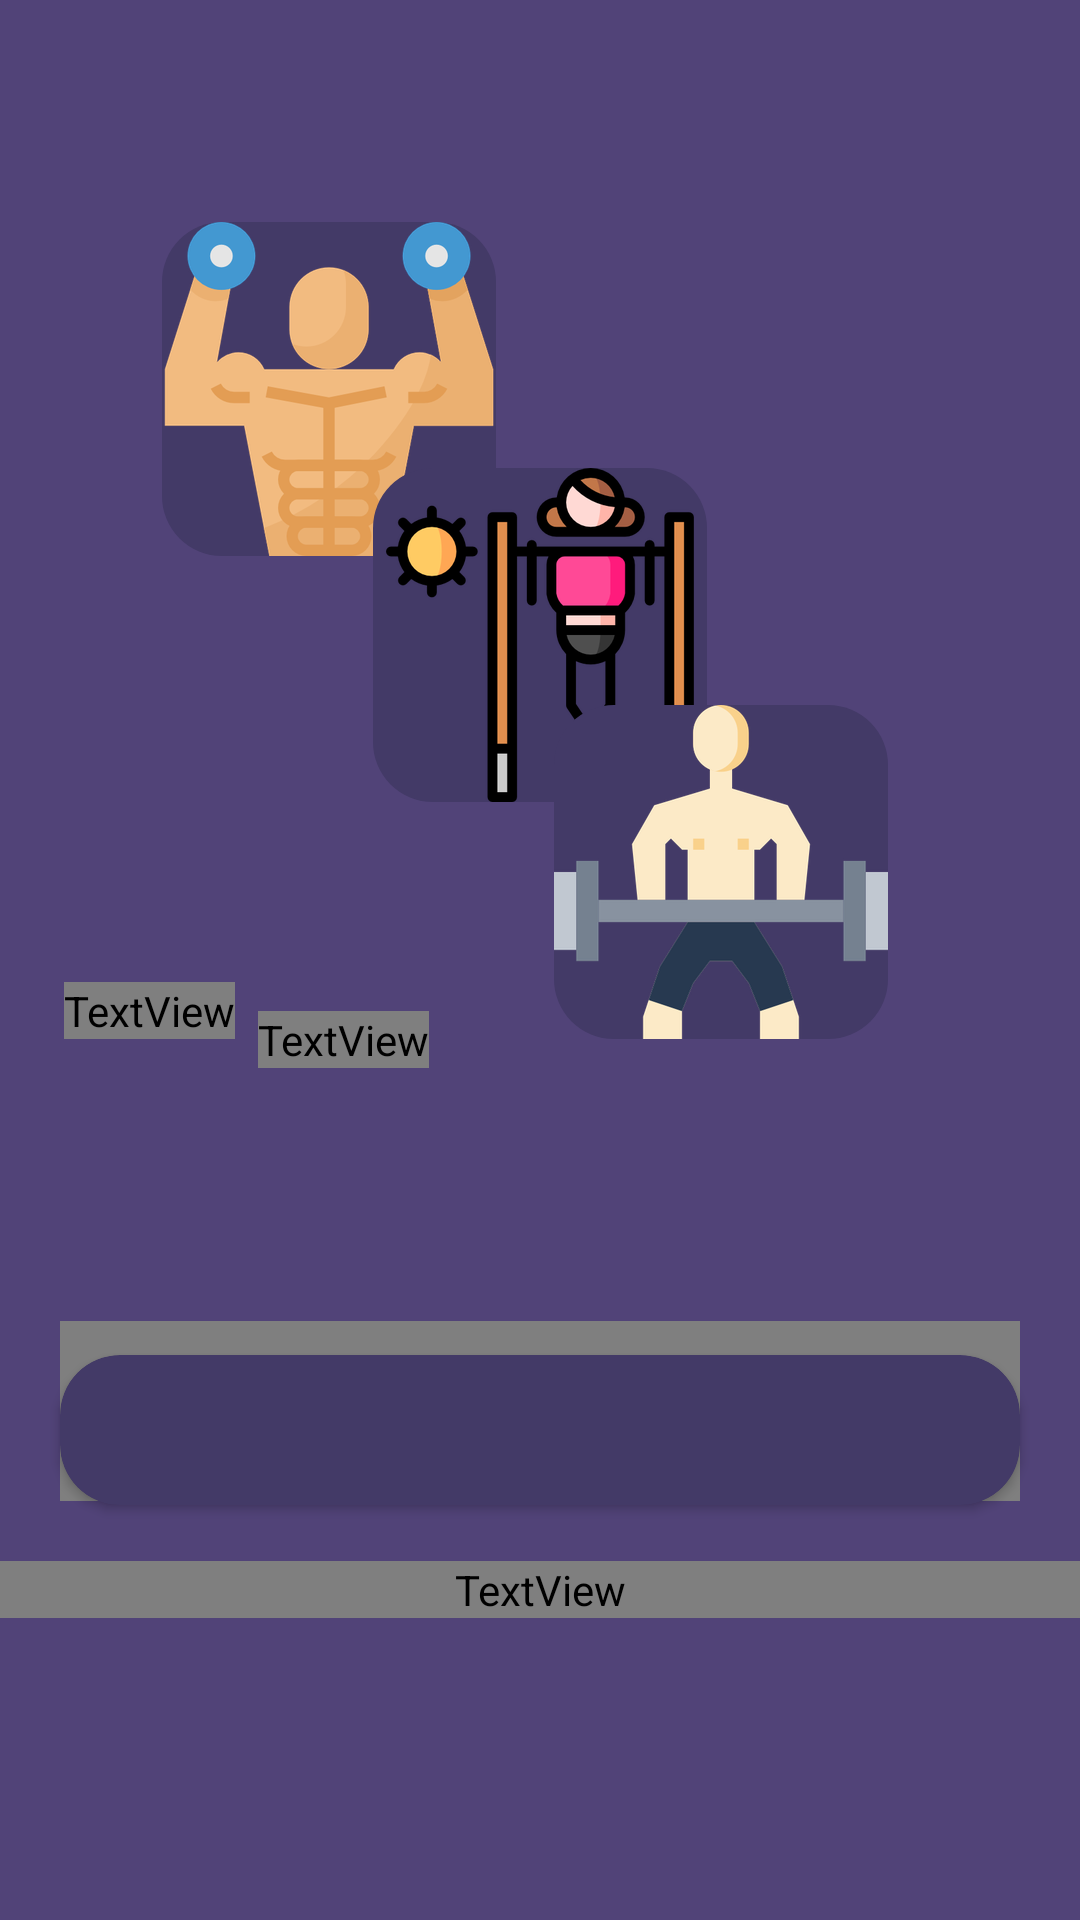

This screen was rendered from an Android layout file. Write that file and the resources it references.
<!-- AndroidManifest.xml: application theme AppTheme -->
<!-- res/layout/login.xml -->
<?xml version="1.0" encoding="utf-8"?>
<android.support.constraint.ConstraintLayout xmlns:android="http://schemas.android.com/apk/res/android"
    xmlns:app="http://schemas.android.com/apk/res-auto"
    xmlns:tools="http://schemas.android.com/tools"
    android:layout_width="match_parent"
    android:layout_height="match_parent"
    android:background="@color/colorBGLogin">


    <ImageView
        android:id="@+id/logo"
        android:layout_width="wrap_content"
        android:layout_height="wrap_content"
        android:layout_marginStart="8dp"
        android:layout_marginTop="8dp"
        android:layout_marginEnd="8dp"
        android:layout_marginBottom="8dp"
        android:src="@drawable/logo"
        app:layout_constraintBottom_toBottomOf="parent"
        app:layout_constraintEnd_toEndOf="parent"
        app:layout_constraintHorizontal_bias="0.197"
        app:layout_constraintStart_toStartOf="parent"
        app:layout_constraintTop_toTopOf="parent"
        app:layout_constraintVertical_bias="0.129" />

    <ImageView
        android:id="@+id/logo1"
        android:layout_width="wrap_content"
        android:layout_height="wrap_content"
        android:layout_marginStart="8dp"
        android:layout_marginTop="8dp"
        android:layout_marginEnd="8dp"
        android:layout_marginBottom="8dp"
        android:src="@drawable/logo1"
        app:layout_constraintBottom_toBottomOf="parent"
        app:layout_constraintEnd_toEndOf="parent"
        app:layout_constraintStart_toStartOf="parent"
        app:layout_constraintTop_toTopOf="parent"
        app:layout_constraintVertical_bias="0.289" />

    <ImageView
        android:id="@+id/logo2"
        android:layout_width="wrap_content"
        android:layout_height="wrap_content"
        android:layout_marginStart="8dp"
        android:layout_marginTop="8dp"
        android:layout_marginEnd="8dp"
        android:layout_marginBottom="8dp"
        android:src="@drawable/logo2"
        app:layout_constraintBottom_toBottomOf="parent"
        app:layout_constraintEnd_toEndOf="parent"
        app:layout_constraintHorizontal_bias="0.76"
        app:layout_constraintStart_toStartOf="parent"
        app:layout_constraintTop_toTopOf="parent"
        app:layout_constraintVertical_bias="0.443" />


    <TextView
        android:id="@+id/textView4"
        android:layout_width="wrap_content"
        android:layout_height="wrap_content"
        android:layout_marginStart="8dp"
        android:layout_marginTop="8dp"
        android:layout_marginEnd="8dp"
        android:fontFamily="@font/blogger_sans_bold"
        android:text="BE TONED"
        android:textColor="#423560"
        android:textSize="30sp"
        app:layout_constraintBottom_toBottomOf="@+id/logo2"
        app:layout_constraintEnd_toStartOf="@+id/logo2"
        app:layout_constraintHorizontal_bias="0.119"
        app:layout_constraintStart_toStartOf="parent"
        app:layout_constraintTop_toBottomOf="@+id/logo1"
        app:layout_constraintVertical_bias="1.0" />

    <TextView
        android:id="@+id/textView5"
        android:layout_width="wrap_content"
        android:layout_height="wrap_content"
        android:layout_marginStart="8dp"
        android:layout_marginTop="32dp"
        android:layout_marginEnd="8dp"
        android:fontFamily="@font/blogger_sans_bold"
        android:text="FIND THE BEST"
        android:textColor="#423560"
        android:textSize="50sp"
        app:layout_constraintBottom_toBottomOf="@+id/logo2"
        app:layout_constraintEnd_toEndOf="parent"
        app:layout_constraintHorizontal_bias="0.272"
        app:layout_constraintStart_toStartOf="parent"
        app:layout_constraintTop_toBottomOf="@+id/textView4"
        app:layout_constraintVertical_bias="0.0" />

    <android.support.v7.widget.CardView
        android:id="@+id/cardView"
        android:layout_width="match_parent"
        android:layout_height="50dp"
        android:layout_marginTop="20dp"
        android:layout_marginBottom="20dp"
        android:layout_marginRight="20dp"
        android:layout_marginLeft="20dp"
        android:background="@color/logo_color"
        android:elevation="5dp"
        app:cardBackgroundColor="@color/logo_color"
        app:cardCornerRadius="20dp"
        app:layout_constraintBottom_toBottomOf="parent"
        app:layout_constraintTop_toBottomOf="@+id/textView5"
        app:layout_constraintVertical_bias="0.39"
        tools:layout_editor_absoluteX="0dp">

    </android.support.v7.widget.CardView>


    <Button
        style="@style/ripple"
        android:id="@+id/btn_login"
        android:layout_width="match_parent"
        android:layout_height="60dp"
        android:layout_marginTop="8dp"
        android:layout_marginBottom="84dp"
        android:layout_marginRight="20dp"
        android:layout_marginLeft="20dp"
        android:background="@drawable/btn_bg"
        android:text="Login"
        android:fontFamily="@font/blogger_sans"
        android:textSize="30sp"
        app:layout_constraintBottom_toBottomOf="parent"
        app:layout_constraintTop_toBottomOf="@+id/textView5"
        app:layout_constraintVertical_bias="0.579"
        tools:layout_editor_absoluteX="8dp" />

    <TextView
        android:layout_width="match_parent"
        android:layout_height="wrap_content"
        android:layout_marginBottom="8dp"
        android:gravity="center"
        android:text="You can use google to Login"
        android:textColor="#EF773E"
        android:textSize="25sp"
        android:fontFamily="@font/blogger_sans"
        app:layout_constraintBottom_toBottomOf="parent"
        app:layout_constraintTop_toBottomOf="@+id/cardView"
        app:layout_constraintVertical_bias="0.168"
        tools:layout_editor_absoluteX="0dp" />



</android.support.constraint.ConstraintLayout>
<!-- resources referenced by this layout -->
<resources>
  <color name="colorBGLogin">#514378</color>
  <color name="logo_color">#433A67</color>
  <!-- drawable btn_bg (drawable) -->
  <?xml version="1.0" encoding="utf-8"?>
  <shape xmlns:android="http://schemas.android.com/apk/res/android"
      android:shape="rectangle">
  
      <solid android:color="@color/btn_color"/>
      <corners android:radius="8dp"/>
  
  </shape>
  <!-- drawable logo (drawable) -->
  <?xml version="1.0" encoding="utf-8"?>
  <layer-list xmlns:android="http://schemas.android.com/apk/res/android">
  
      <item>
          <shape android:shape="oval">
              <solid android:color="@color/logo_color"/>
  
          </shape>
  
  
      </item>
  
      <item>
          <shape android:shape="rectangle">
              <solid android:color="@color/logo_color"/>
              <corners android:radius="20dp"/>
          </shape>
  
      </item>
      <item android:drawable="@drawable/workout"/>
  
  </layer-list>
  <!-- drawable logo1 (drawable) -->
  <?xml version="1.0" encoding="utf-8"?>
  <layer-list xmlns:android="http://schemas.android.com/apk/res/android">
  
      <item>
          <shape android:shape="oval">
              <solid android:color="@color/logo_color"/>
  
          </shape>
  
  
      </item>
  
      <item>
          <shape android:shape="rectangle">
              <solid android:color="@color/logo_color"/>
              <corners android:radius="20dp"/>
          </shape>
  
      </item>
      <item android:drawable="@drawable/bar"/>
  
  </layer-list>
  <!-- drawable logo2 (drawable) -->
  <?xml version="1.0" encoding="utf-8"?>
  <layer-list xmlns:android="http://schemas.android.com/apk/res/android">
  
      <item>
          <shape android:shape="oval">
              <solid android:color="@color/logo_color"/>
  
          </shape>
  
  
      </item>
  
      <item>
          <shape android:shape="rectangle">
              <solid android:color="@color/logo_color"/>
              <corners android:radius="20dp"/>
          </shape>
  
      </item>
      <item android:drawable="@drawable/dumbbell_1"/>
  
  </layer-list>
  <style name="ripple">
          <item name="android:foreground">?attr/selectableItemBackground</item>
          <item name="android:theme">@style/ripple_color</item>
      </style>
  <style name="AppTheme" parent="Theme.AppCompat.Light.NoActionBar">
          
          <item name="colorPrimary">@color/colorPrimary</item>
          <item name="colorPrimaryDark">@color/colorPrimaryDark</item>
          <item name="colorAccent">@color/colorAccent</item>
      </style>
  <color name="btn_color">#F0F0F0</color>
  <!-- drawable workout: png bitmap (drawable-hdpi, 16126 bytes) -->
  <!-- drawable bar: png bitmap (drawable-hdpi, 10564 bytes) -->
  <!-- drawable dumbbell_1: png bitmap (drawable-hdpi, 9641 bytes) -->
  <style name="ripple_color">
          <item name="android:colorControlHighlight">@color/colorAccent</item>
      </style>
  <color name="colorPrimary">#514378</color>
  <color name="colorPrimaryDark">#3D3161</color>
  <color name="colorAccent">#FF4081</color>
</resources>
